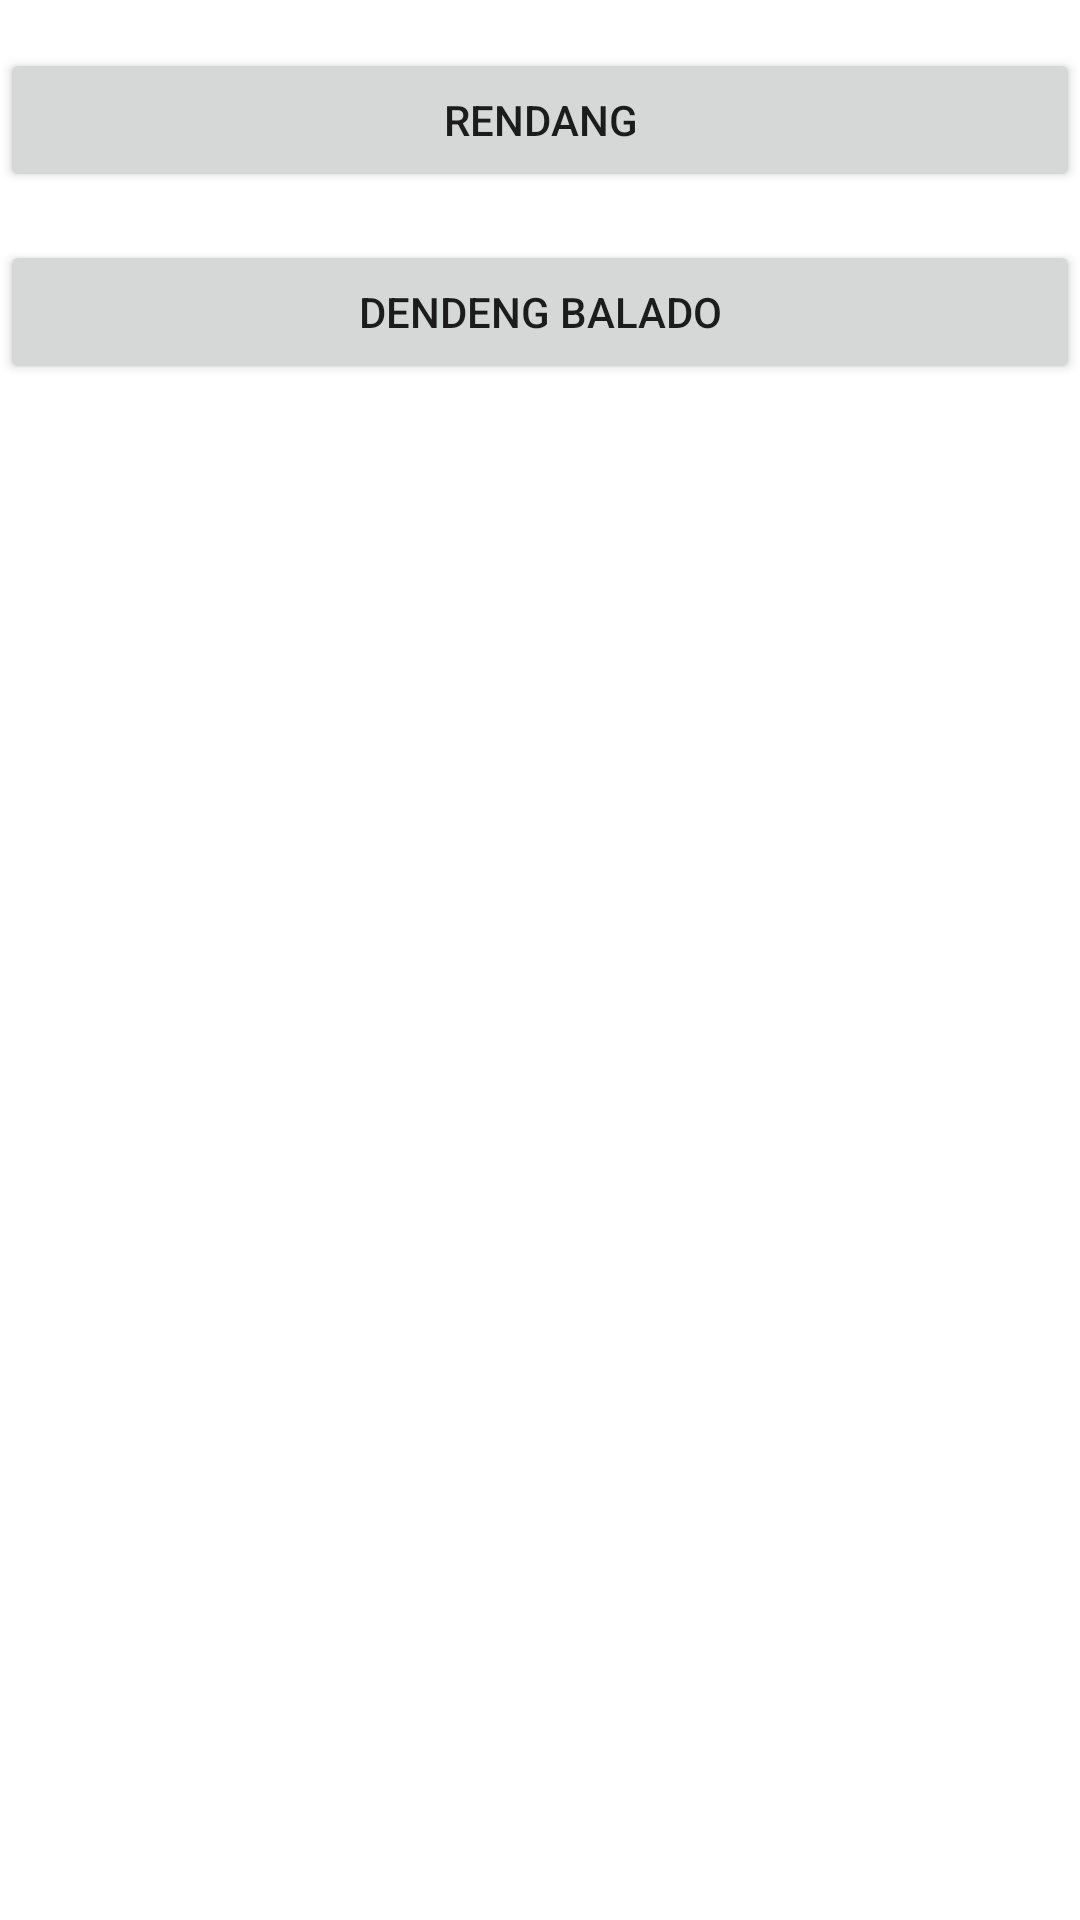

Write the Android layout XML for this screen, with the resource values it uses.
<!-- AndroidManifest.xml: application theme Theme.ProjectLatihan -->
<!-- res/layout/activity_main.xml -->
<?xml version="1.0" encoding="utf-8"?>
<LinearLayout xmlns:android="http://schemas.android.com/apk/res/android"
    android:layout_width="match_parent"
    android:layout_height="match_parent"
    android:orientation="vertical">

    <FrameLayout
        android:layout_width="match_parent"
        android:layout_height="wrap_content">

        <ImageView
            android:layout_width="match_parent"
            android:layout_height="wrap_content"
            android:adjustViewBounds="true"
            android:scaleType="fitXY"
            android:src="@drawable/makanan"
            />

    </FrameLayout>

    <Button
        android:id="@+id/btn_rendang"
        android:layout_width="match_parent"
        android:layout_height="wrap_content"
        android:layout_marginTop="16dp"
        android:layout_marginBottom="16dp"
        android:text="@string/makanan_rendang"
        />

    <Button
        android:id="@+id/btn_dendeng"
        android:layout_width="match_parent"
        android:layout_height="wrap_content"
        android:layout_marginBottom="16dp"
        android:text="@string/dendeng_balado"
        />
</LinearLayout>
<!-- resources referenced by this layout -->
<resources>
  <string name="dendeng_balado">Dendeng Balado</string>
  <string name="makanan_rendang"> Rendang</string>
  <style name="Theme.ProjectLatihan" parent="Theme.MaterialComponents.DayNight.DarkActionBar">
          
          <item name="colorPrimary">@color/purple_500</item>
          <item name="colorPrimaryVariant">@color/purple_700</item>
          <item name="colorOnPrimary">@color/white</item>
          
          <item name="colorSecondary">@color/teal_200</item>
          <item name="colorSecondaryVariant">@color/teal_700</item>
          <item name="colorOnSecondary">@color/black</item>
          
          <item name="android:statusBarColor" tools:targetApi="l">?attr/colorPrimaryVariant</item>
          
      </style>
  <color name="purple_500">#FF9800</color>
  <color name="purple_700">#FF9800</color>
  <color name="white">#EEEEEE</color>
  <color name="teal_200">#FF03DAC5</color>
  <color name="teal_700">#FF018786</color>
  <color name="black">#FF000000</color>
</resources>
